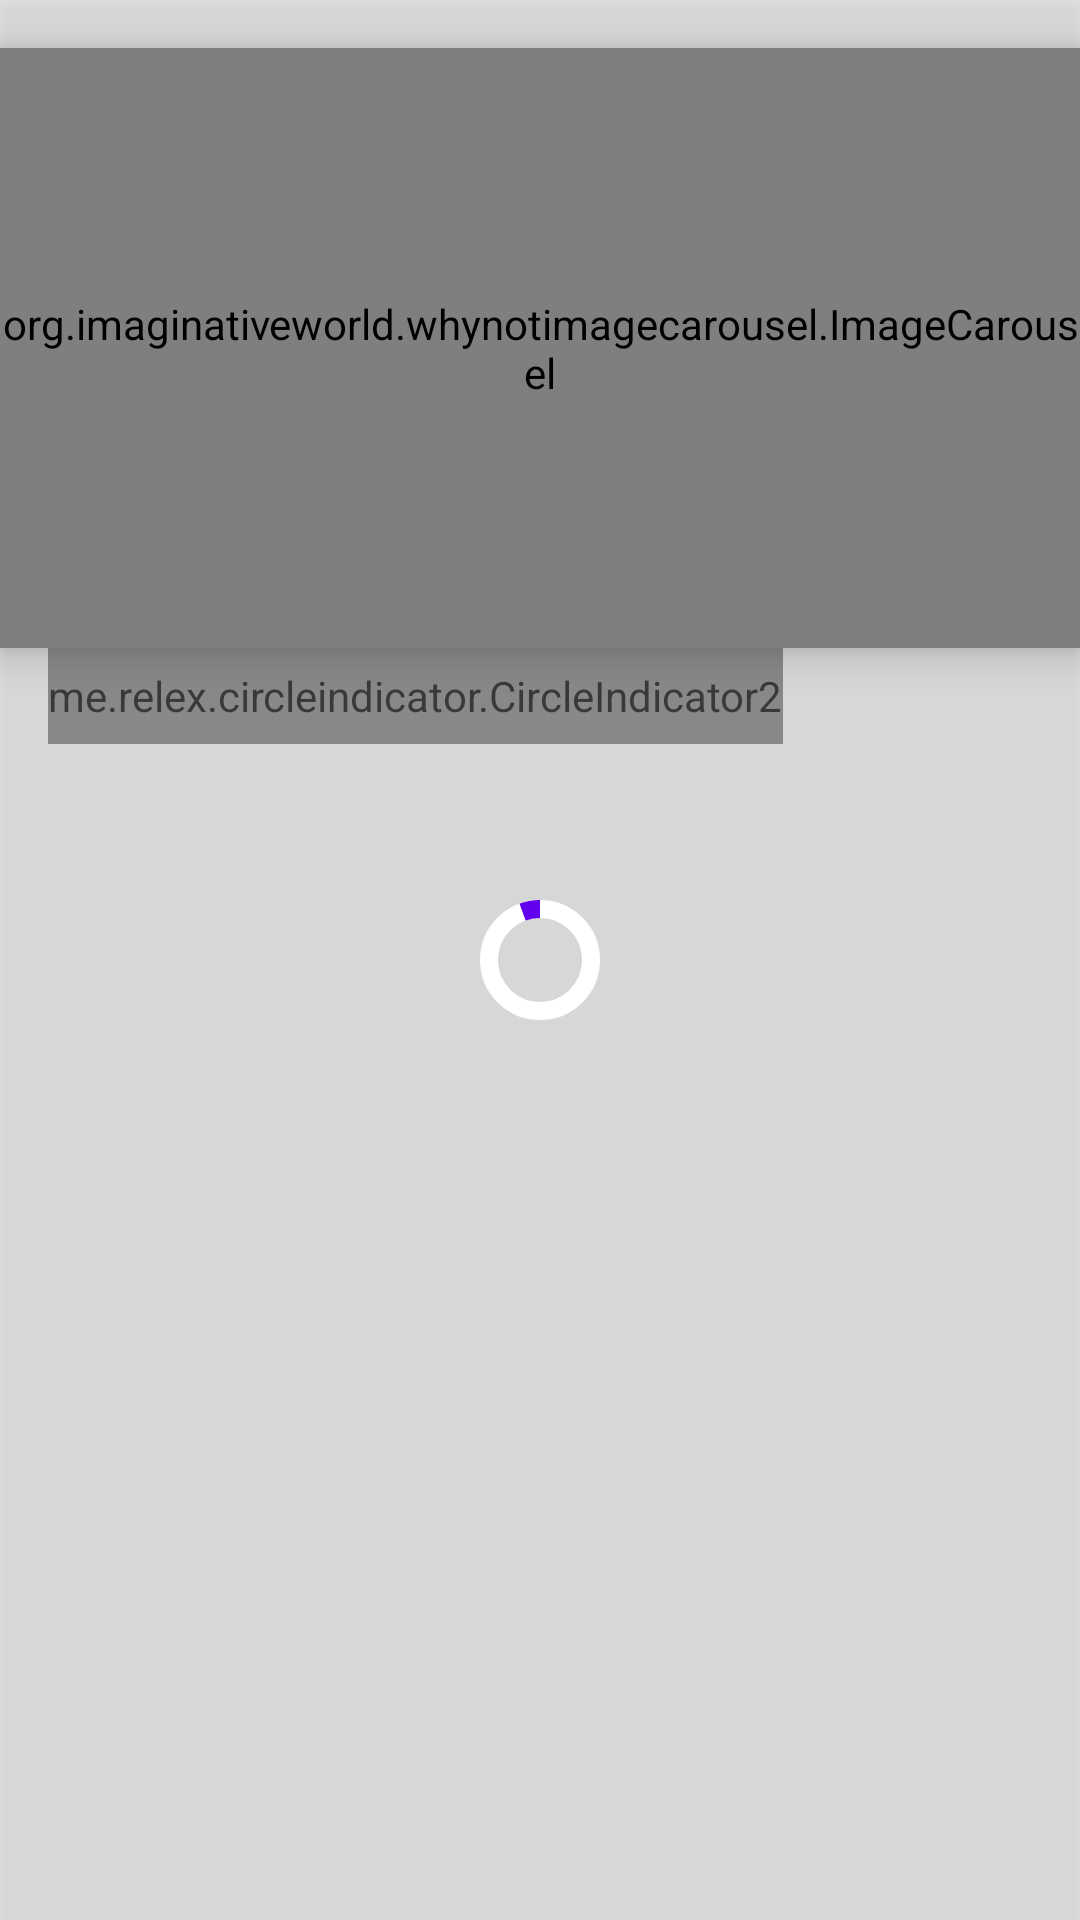

The Android layout XML behind this screen, and the referenced resources:
<!-- AndroidManifest.xml: application theme Theme.MVVMExample -->
<!-- res/layout/fragment_product.xml -->
<?xml version="1.0" encoding="utf-8"?>
<androidx.constraintlayout.widget.ConstraintLayout xmlns:android="http://schemas.android.com/apk/res/android"
    xmlns:app="http://schemas.android.com/apk/res-auto"
    xmlns:tools="http://schemas.android.com/tools"
    android:layout_width="match_parent"
    android:layout_height="match_parent"
    android:focusableInTouchMode="true">

    <include
        android:id="@+id/loader_layout"
        layout="@layout/layout_loader"
        android:layout_width="match_parent"
        android:layout_height="0dp"
        app:layout_constraintBottom_toBottomOf="parent"
        app:layout_constraintEnd_toEndOf="parent"
        app:layout_constraintStart_toStartOf="parent"
        app:layout_constraintTop_toTopOf="parent" />

    <org.imaginativeworld.whynotimagecarousel.ImageCarousel
        android:id="@+id/carouselImage"
        android:layout_width="match_parent"
        android:layout_height="@dimen/product_carousel_image_width"
        android:layout_marginTop="@dimen/margin_general"
        android:translationZ="8dp"
        app:autoPlay="true"
        app:autoPlayDelay="4000"
        app:carouselGravity="CENTER"
        app:carouselPaddingBottom="8dp"
        app:carouselPaddingTop="8dp"
        app:carouselType="SHOWCASE"
        app:imageScaleType="centerCrop"
        app:layout_constraintEnd_toEndOf="parent"
        app:layout_constraintStart_toStartOf="parent"
        app:layout_constraintTop_toTopOf="parent"
        app:scaleOnScroll="true"
        app:scalingFactor=".25"
        app:showBottomShadow="false"
        app:showCaption="false"
        app:showIndicator="false"
        app:showNavigationButtons="false"
        app:showTopShadow="false" />

    <me.relex.circleindicator.CircleIndicator2
        android:id="@+id/custom_indicator"
        android:layout_width="wrap_content"
        android:layout_height="@dimen/home_custom_indicator_height"
        android:layout_marginStart="@dimen/margin_general"
        app:ci_animator="@animator/scale_with_alpha"
        app:ci_drawable="@drawable/dot"
        app:ci_drawable_unselected="@drawable/dot"
        app:layout_constraintStart_toStartOf="parent"
        app:layout_constraintTop_toBottomOf="@+id/carouselImage" />

    <androidx.recyclerview.widget.RecyclerView
        android:id="@+id/products_recycler_view"
        android:layout_width="match_parent"
        android:layout_height="0dp"
        android:clipToPadding="false"
        android:paddingHorizontal="@dimen/padding_general_8"
        android:paddingBottom="@dimen/padding_general_8"
        app:flow_horizontalAlign="center"
        app:layoutManager="androidx.recyclerview.widget.GridLayoutManager"
        app:layout_constraintBottom_toBottomOf="parent"
        app:layout_constraintEnd_toEndOf="@+id/loader_layout"
        app:layout_constraintStart_toStartOf="parent"
        app:layout_constraintTop_toBottomOf="@+id/custom_indicator"
        app:spanCount="2"
        tools:itemCount="10"
        tools:listitem="@layout/products_item" />

</androidx.constraintlayout.widget.ConstraintLayout>
<!-- res/layout/layout_loader.xml (included above) -->
<?xml version="1.0" encoding="utf-8"?>
<FrameLayout xmlns:android="http://schemas.android.com/apk/res/android"
    xmlns:app="http://schemas.android.com/apk/res-auto"
    android:id="@+id/loader_frame_layout"
    android:layout_width="match_parent"
    android:layout_height="match_parent"
    android:layout_gravity="center"
    android:background="@color/dark_gray"
    android:translationZ="2dp">

    <com.google.android.material.progressindicator.CircularProgressIndicator
        android:id="@+id/circular_loader"
        android:layout_width="wrap_content"
        android:layout_height="wrap_content"
        android:layout_gravity="center"
        android:indeterminate="true"
        app:indicatorColor="@color/purple_500"
        app:indicatorDirectionCircular="clockwise"
        app:trackColor="@color/white"
        app:trackThickness="6dp" />

</FrameLayout>
<!-- res/layout/products_item.xml (included above) -->
<?xml version="1.0" encoding="utf-8"?>
<com.google.android.material.card.MaterialCardView xmlns:android="http://schemas.android.com/apk/res/android"
    xmlns:app="http://schemas.android.com/apk/res-auto"
    xmlns:tools="http://schemas.android.com/tools"
    android:id="@+id/product_card"
    android:layout_width="match_parent"
    android:layout_height="wrap_content"
    android:clickable="true"
    android:focusable="true"
    app:cardCornerRadius="@dimen/corner_radius"
    app:cardElevation="@dimen/card_elevation_4">

    <androidx.constraintlayout.widget.ConstraintLayout
        android:layout_width="match_parent"
        android:layout_height="wrap_content">

        <ImageView
            android:id="@+id/product_image_view"
            android:layout_width="0dp"
            android:layout_height="@dimen/card_product_image_height"
            android:background="@drawable/round_outline_rect"
            android:contentDescription="@string/img_desc"
            android:scaleType="centerCrop"
            app:layout_constraintEnd_toEndOf="parent"
            app:layout_constraintStart_toStartOf="parent"
            app:layout_constraintTop_toTopOf="parent"
            tools:srcCompat="@tools:sample/backgrounds/scenic" />

        <TextView
            android:id="@+id/product_name_tv"
            android:layout_width="0dp"
            android:layout_height="wrap_content"
            android:layout_marginStart="@dimen/product_name_tv_margin_start"
            android:layout_marginTop="@dimen/card_product_name_tv_margin_top"
            android:textAppearance="@style/TextAppearance.MaterialComponents.Subtitle1"
            android:textStyle="bold"
            app:layout_constraintEnd_toEndOf="parent"
            app:layout_constraintStart_toStartOf="parent"
            app:layout_constraintTop_toBottomOf="@id/product_image_view"
            tools:text="Cabify Voucher" />

        <TextView
            android:id="@+id/product_offer_value_tv"
            android:layout_width="0dp"
            android:layout_height="wrap_content"
            android:layout_marginStart="@dimen/product_offer_value_tv_margin_start"
            android:maxLines="2"
            android:minLines="1"
            android:textColor="@color/red"
            android:textSize="@dimen/text_size_12"
            android:textStyle="bold"
            app:layout_constraintStart_toStartOf="parent"
            app:layout_constraintTop_toBottomOf="@+id/product_name_tv"
            tools:text="@string/product_offer_percent_text" />

        <TextView
            android:id="@+id/product_price_tv"
            android:layout_width="wrap_content"
            android:layout_height="wrap_content"
            android:layout_marginStart="@dimen/product_price_tv_margin_start"
            android:layout_marginTop="@dimen/card_product_price_tv_margin_top"
            android:layout_marginBottom="@dimen/product_price_tv_margin_bottom"
            android:textAppearance="@style/TextAppearance.MaterialComponents.Headline6"
            android:textColor="@color/purple_500"
            android:textSize="@dimen/text_size_20"
            android:textStyle="bold"
            app:layout_constraintBottom_toBottomOf="parent"
            app:layout_constraintStart_toStartOf="parent"
            app:layout_constraintTop_toBottomOf="@+id/product_offer_value_tv"
            tools:text="19€" />

        <TextView
            android:id="@+id/product_actual_price_tv"
            android:layout_width="wrap_content"
            android:layout_height="wrap_content"
            android:layout_marginStart="@dimen/margin_general_6"
            android:textSize="@dimen/text_size_12"
            android:textStyle="bold"
            app:layout_constraintBottom_toBottomOf="@+id/product_price_tv"
            app:layout_constraintStart_toEndOf="@+id/product_price_tv"
            app:layout_constraintTop_toTopOf="@+id/product_price_tv"
            tools:text="@string/product_actual_price_text" />

    </androidx.constraintlayout.widget.ConstraintLayout>

</com.google.android.material.card.MaterialCardView>
<!-- resources referenced by this layout -->
<resources>
  <color name="dark_gray">#55AAAAAA</color>
  <color name="purple_500">#FF6200EE</color>
  <color name="red">#D40317</color>
  <color name="white">#FFFFFFFF</color>
  <dimen name="card_elevation_4">4dp</dimen>
  <dimen name="card_product_image_height">150dp</dimen>
  <dimen name="card_product_name_tv_margin_top">4dp</dimen>
  <dimen name="card_product_price_tv_margin_top">8dp</dimen>
  <dimen name="corner_radius">8dp</dimen>
  <dimen name="home_custom_indicator_height">32dp</dimen>
  <dimen name="margin_general">16dp</dimen>
  <dimen name="margin_general_6">6dp</dimen>
  <dimen name="padding_general_8">8dp</dimen>
  <dimen name="product_carousel_image_width">200dp</dimen>
  <dimen name="product_name_tv_margin_start">12dp</dimen>
  <dimen name="product_offer_value_tv_margin_start">12dp</dimen>
  <dimen name="product_price_tv_margin_bottom">12dp</dimen>
  <dimen name="product_price_tv_margin_start">12dp</dimen>
  <dimen name="text_size_12">12sp</dimen>
  <dimen name="text_size_20">20sp</dimen>
  <string name="img_desc">Image description</string>
  <string name="product_actual_price_text"><strike>20€</strike></string>
  <string name="product_offer_percent_text">25% de descuento</string>
  <style name="Theme.MVVMExample" parent="Theme.MaterialComponents.DayNight.NoActionBar">
          
          <item name="colorPrimary">@color/purple_500</item>
          <item name="colorPrimaryVariant">@color/purple_700</item>
          <item name="colorOnPrimary">@color/white</item>
          
          <item name="colorSecondary">@color/teal_200</item>
          <item name="colorSecondaryVariant">@color/teal_700</item>
          <item name="colorOnSecondary">@color/black</item>
          
          <item name="android:statusBarColor" tools:targetApi="l">?attr/colorPrimaryVariant</item>
          
      </style>
  <color name="purple_700">#FF3700B3</color>
  <color name="teal_200">#FF03DAC5</color>
  <color name="teal_700">#FF018786</color>
  <color name="black">#FF000000</color>
</resources>
